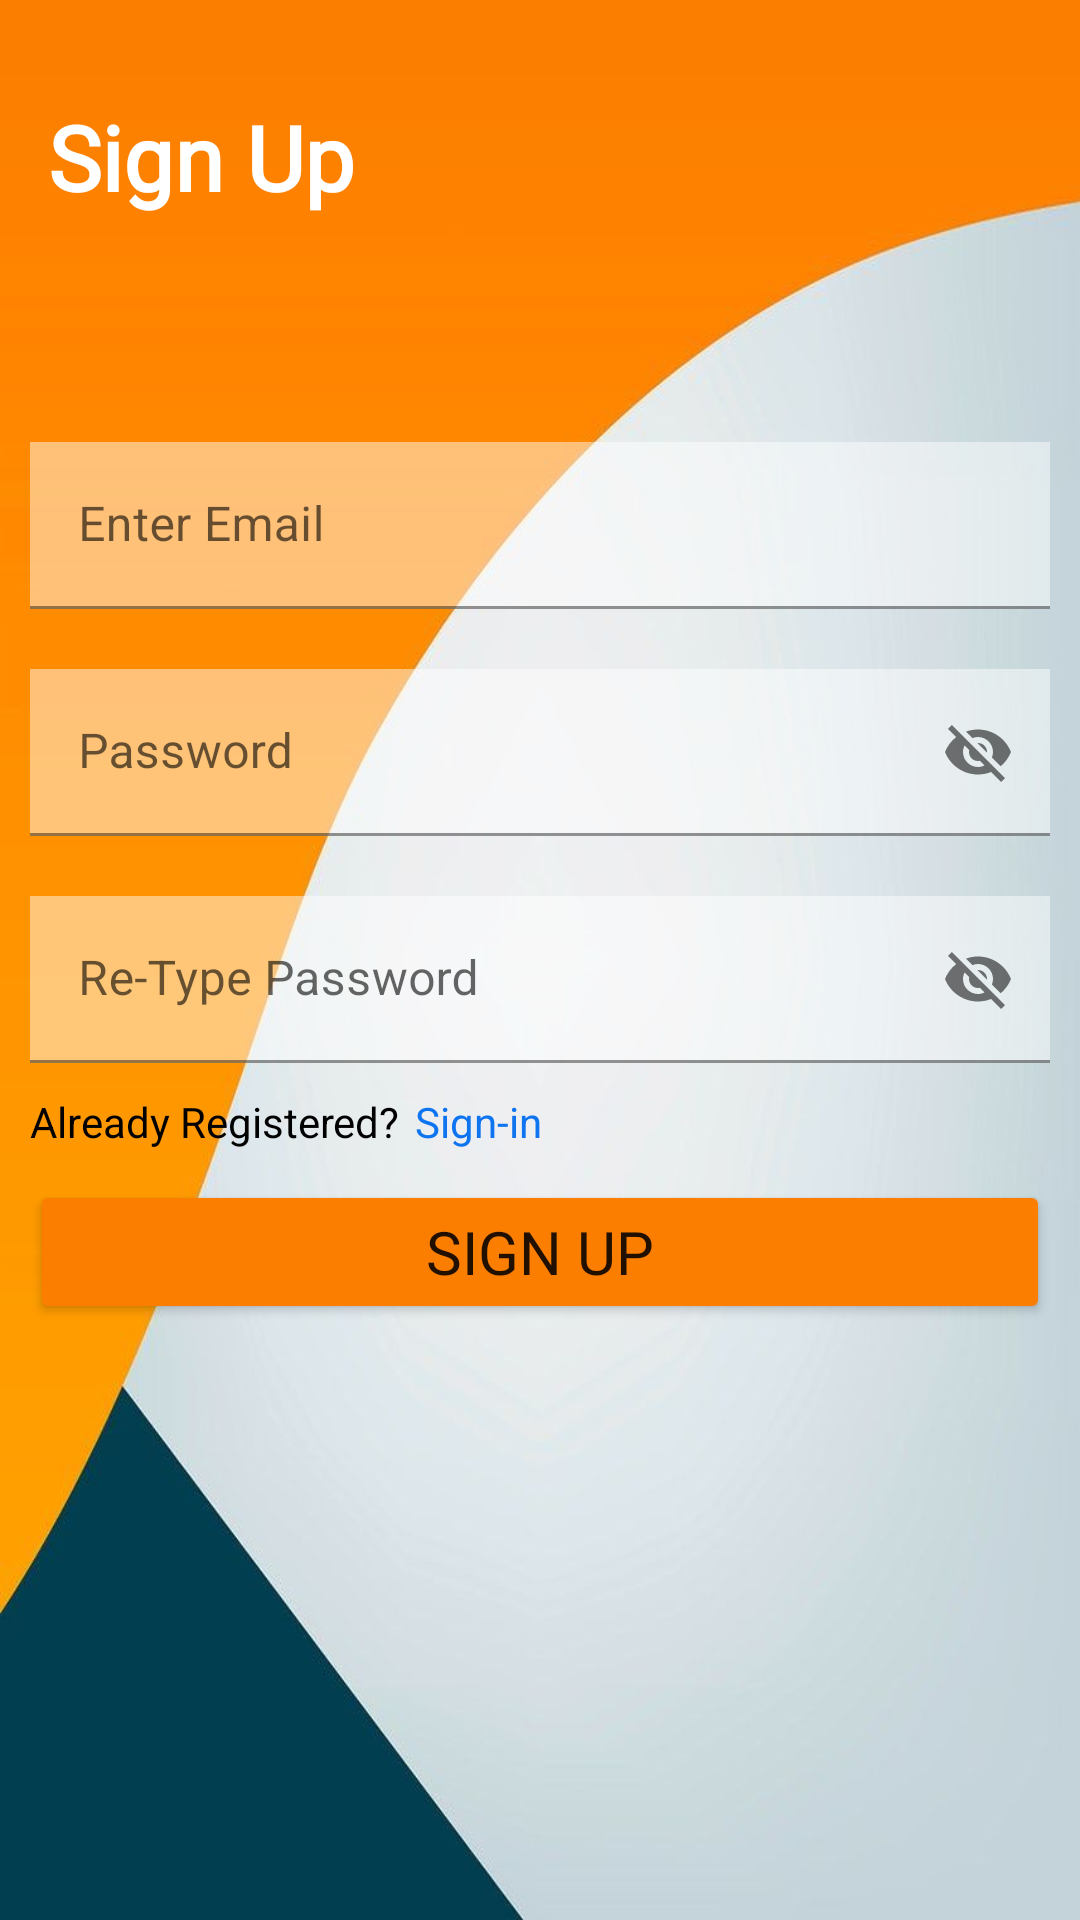

Produce the Android XML layout that renders to this screen, including the resource entries it uses.
<!-- AndroidManifest.xml: application theme Theme.Todos -->
<!-- res/layout/fragment_signup.xml -->
<?xml version="1.0" encoding="utf-8"?>
<androidx.constraintlayout.widget.ConstraintLayout xmlns:android="http://schemas.android.com/apk/res/android"
    xmlns:app="http://schemas.android.com/apk/res-auto"
    xmlns:tools="http://schemas.android.com/tools"
    android:layout_width="match_parent"
    android:layout_height="match_parent"
    android:background="@drawable/mainbg"
    tools:context=".fragments_Activities.SignupFragment">

    <Button
        android:id="@+id/btnSignUp"
        android:layout_width="0dp"
        android:layout_height="wrap_content"
        android:layout_margin="10dp"
        android:layout_marginTop="40dp"
        android:backgroundTint="@color/orange"
        android:fontFamily="@font/myfont"
        android:text="Sign UP"
        android:textSize="20sp"
        app:layout_constraintEnd_toEndOf="@+id/textField2"
        app:layout_constraintHorizontal_bias="0.842"
        app:layout_constraintStart_toStartOf="@+id/textField2"
        app:layout_constraintTop_toBottomOf="@+id/tvSingIn" />

    <TextView
        android:id="@+id/tvSingIn"
        android:layout_width="wrap_content"
        android:layout_height="wrap_content"
        android:layout_marginStart="5dp"
        android:text="Sign-in"
        android:textColor="@color/Blue"
        app:layout_constraintStart_toEndOf="@+id/tvAlreadyHave"
        app:layout_constraintTop_toTopOf="@+id/tvAlreadyHave" />

    <TextView
        android:id="@+id/tvAlreadyHave"
        android:layout_width="wrap_content"
        android:layout_height="wrap_content"
        android:layout_marginStart="10dp"
        android:text="Already Registered?"
        android:textColor="@color/black"
        app:layout_constraintStart_toStartOf="@+id/textField2"
        app:layout_constraintTop_toBottomOf="@+id/textField2" />

    <com.google.android.material.textfield.TextInputLayout
        android:id="@+id/textField1"
        android:layout_width="match_parent"
        android:layout_height="wrap_content"
        android:background="@color/fulltrans"
        android:hint="@string/password"
        app:endIconMode="password_toggle"
        app:layout_constraintEnd_toEndOf="parent"
        app:layout_constraintHorizontal_bias="0.5"
        app:layout_constraintStart_toStartOf="parent"
        android:inputType="textPassword"
        app:layout_constraintTop_toBottomOf="@+id/textField"
        app:startIconDrawable="@drawable/ic_baseline_lock_24">

        <com.google.android.material.textfield.TextInputEditText
            android:id="@+id/etSignUpPassword"
            android:layout_width="match_parent"
            android:layout_height="wrap_content"

            android:layout_margin="10dp"
            android:background="@color/Mildtrans"
            android:textColor="@color/black"
            android:textColorHighlight="@color/Blue" />

    </com.google.android.material.textfield.TextInputLayout>

    <com.google.android.material.textfield.TextInputLayout
        android:id="@+id/textField2"
        android:layout_width="match_parent"
        android:layout_height="wrap_content"
        android:background="@color/fulltrans"
        android:hint="@string/re_type_password"
        app:endIconMode="password_toggle"
        android:inputType="textPassword"
        app:layout_constraintTop_toBottomOf="@+id/textField1"
        app:startIconDrawable="@drawable/ic_baseline_lock_24">

        <com.google.android.material.textfield.TextInputEditText
            android:id="@+id/etSignUpPassword2"
            android:layout_width="match_parent"
            android:layout_height="wrap_content"
            android:layout_margin="10dp"
            android:background="@color/Mildtrans"
            android:textColor="@color/black"
            android:textColorHighlight="@color/Blue" />

    </com.google.android.material.textfield.TextInputLayout>

    <TextView
        android:id="@+id/textView2"
        android:layout_width="wrap_content"
        android:layout_height="wrap_content"
        android:layout_marginStart="16dp"
        android:layout_marginTop="32dp"
        android:fontFamily="@font/myfont"
        android:text="@string/sign_up"
        android:textColor="@color/white"
        android:textSize="30sp"
        android:textStyle="bold"
        app:layout_constraintStart_toStartOf="parent"
        app:layout_constraintTop_toTopOf="parent" />

    <com.google.android.material.textfield.TextInputLayout
        android:id="@+id/textField"
        android:layout_width="match_parent"
        android:layout_height="wrap_content"
        android:layout_marginTop="65dp"
        android:background="@color/fulltrans"
        android:hint="@string/enter_email"
        app:layout_constraintEnd_toEndOf="parent"
        app:layout_constraintHorizontal_bias="0.0"
        app:layout_constraintStart_toStartOf="parent"
        app:layout_constraintTop_toBottomOf="@+id/textView2"
        app:startIconDrawable="@drawable/ic_baseline_person_24">

        <com.google.android.material.textfield.TextInputEditText
            android:id="@+id/etSignUpEmail"
            android:layout_width="match_parent"
            android:layout_height="wrap_content"
            android:layout_margin="10dp"
            android:background="@color/Mildtrans"
            android:textColor="@color/black"
            android:textColorHighlight="@color/Blue" />

    </com.google.android.material.textfield.TextInputLayout>

    <ProgressBar
        android:id="@+id/progressBar"
        style="?android:attr/progressBarStyle"
        android:layout_width="wrap_content"
        android:layout_height="wrap_content"
        android:layout_marginTop="80dp"
        android:indeterminate="false"
        android:visibility="gone"
        app:layout_constraintEnd_toEndOf="parent"
        app:layout_constraintHorizontal_bias="0.501"
        app:layout_constraintStart_toStartOf="parent"
        app:layout_constraintTop_toBottomOf="@+id/btnSignUp" />


</androidx.constraintlayout.widget.ConstraintLayout>
<!-- resources referenced by this layout -->
<resources>
  <color name="Blue">#0E74EF</color>
  <color name="Mildtrans">#77FFFEFE</color>
  <color name="black">#FF000000</color>
  <color name="fulltrans">#00000000</color>
  <color name="orange">#FB7E00</color>
  <color name="white">#FFFFFFFF</color>
  <!-- drawable mainbg: jpg bitmap (drawable, 24482 bytes) -->
  <string name="enter_email">Enter Email</string>
  <string name="password">Password</string>
  <string name="re_type_password">Re-Type Password</string>
  <string name="sign_up">Sign Up</string>
  <style name="Theme.Todos" parent="Theme.MaterialComponents.DayNight.NoActionBar">
          
          <item name="colorPrimary">@color/purple_500</item>
          <item name="colorPrimaryVariant">@color/purple_700</item>
          <item name="colorOnPrimary">@color/white</item>
          
          <item name="colorSecondary">@color/teal_200</item>
          <item name="colorSecondaryVariant">@color/teal_700</item>
          <item name="colorOnSecondary">@color/black</item>
          
          <item name="android:statusBarColor">?attr/colorPrimaryVariant</item>
          
      </style>
  <color name="purple_500">#FF6200EE</color>
  <color name="purple_700">#FF3700B3</color>
  <color name="teal_200">#FF03DAC5</color>
  <color name="teal_700">#FF018786</color>
</resources>
